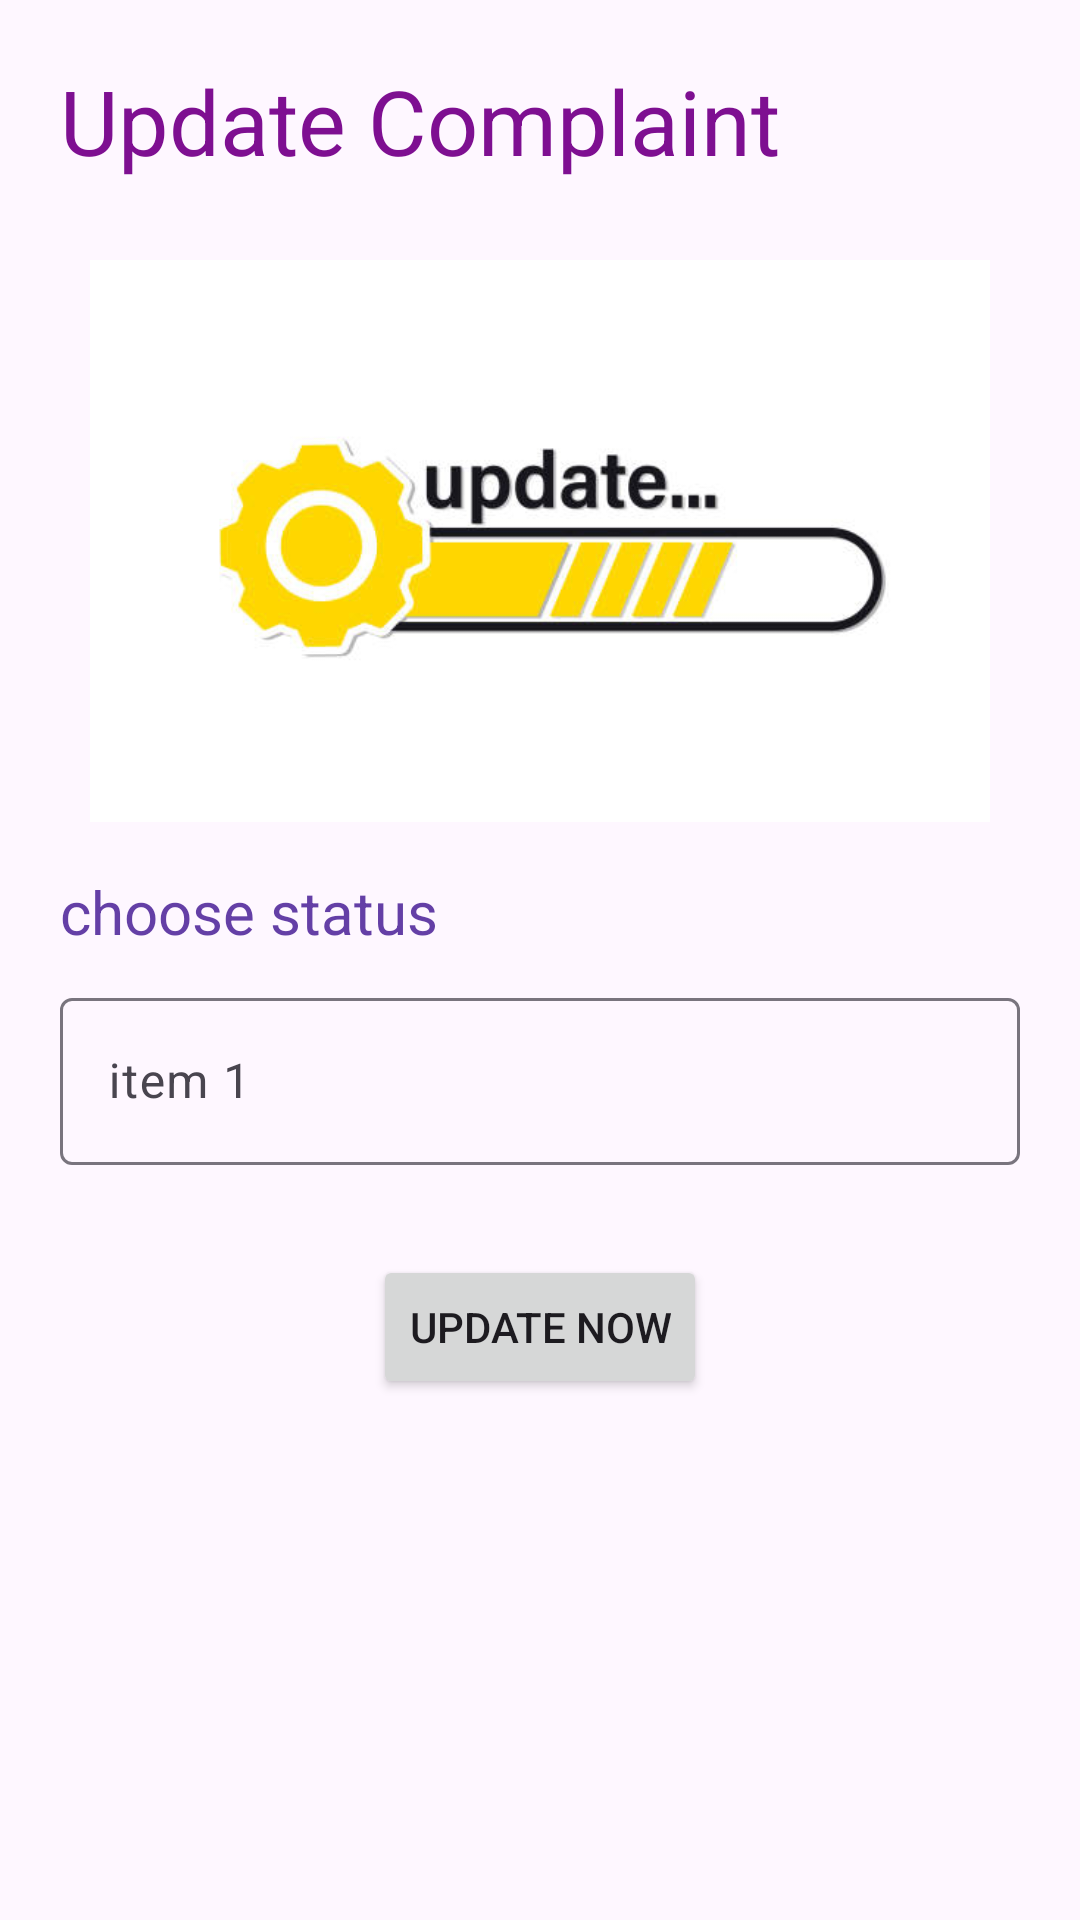

Android layout source for this screen:
<!-- AndroidManifest.xml: application theme Theme.CityProject -->
<!-- res/layout/activity_complaint.xml -->
<?xml version="1.0" encoding="utf-8"?>
<ScrollView
    xmlns:android="http://schemas.android.com/apk/res/android"
    xmlns:app="http://schemas.android.com/apk/res-auto"
    xmlns:tools="http://schemas.android.com/tools"
    android:layout_width="match_parent"
    android:layout_height="match_parent"
    tools:ignore="HardcodedText"
    tools:context=".ComplaintActivity">
    <LinearLayout
        android:orientation="vertical"
        android:layout_width="match_parent"
        android:layout_height="wrap_content"
        android:padding="20dp"
        tools:context=".Compliant">
        <TextView
            android:layout_width="wrap_content"
            android:layout_height="wrap_content"
            android:text="Update Complaint"
            android:textColor="#7E0F91"
            android:textSize="30dp" />

        <ImageView
            android:layout_width="300sp"
            android:layout_height="220dp"
            android:layout_gravity="center"
            android:layout_marginTop="10sp"
            android:src="@drawable/update" />
        <TextView
            android:layout_width="wrap_content"
            android:layout_height="wrap_content"
            android:text="choose status"
            android:textSize="20sp"
            android:textColor="#643FA6"/>
        <com.google.android.material.textfield.TextInputLayout
            android:id="@+id/emaillayout"
            android:layout_width="match_parent"
            android:layout_height="wrap_content"
            android:layout_marginTop="10dp"
            android:hint="item 1"
            android:layout_marginBottom="20sp">

            <com.google.android.material.textfield.TextInputEditText
                android:layout_width="match_parent"
                android:layout_height="wrap_content"
                android:id="@+id/email"
                />




        </com.google.android.material.textfield.TextInputLayout>




        <Button
            android:layout_width="wrap_content"
            android:layout_height="wrap_content"
            android:layout_gravity="center"
            android:layout_marginTop="10dp"
            android:id="@+id/submit"
            android:text="UPDATE NOW"
            />


    </LinearLayout>
</ScrollView>
<!-- resources referenced by this layout -->
<resources>
  <!-- drawable update: jpg bitmap (drawable, 15962 bytes) -->
  <style name="Theme.CityProject" parent="Base.Theme.CityProject" />
  <style name="Base.Theme.CityProject" parent="Theme.Material3.DayNight.NoActionBar">
          
          
      </style>
</resources>
